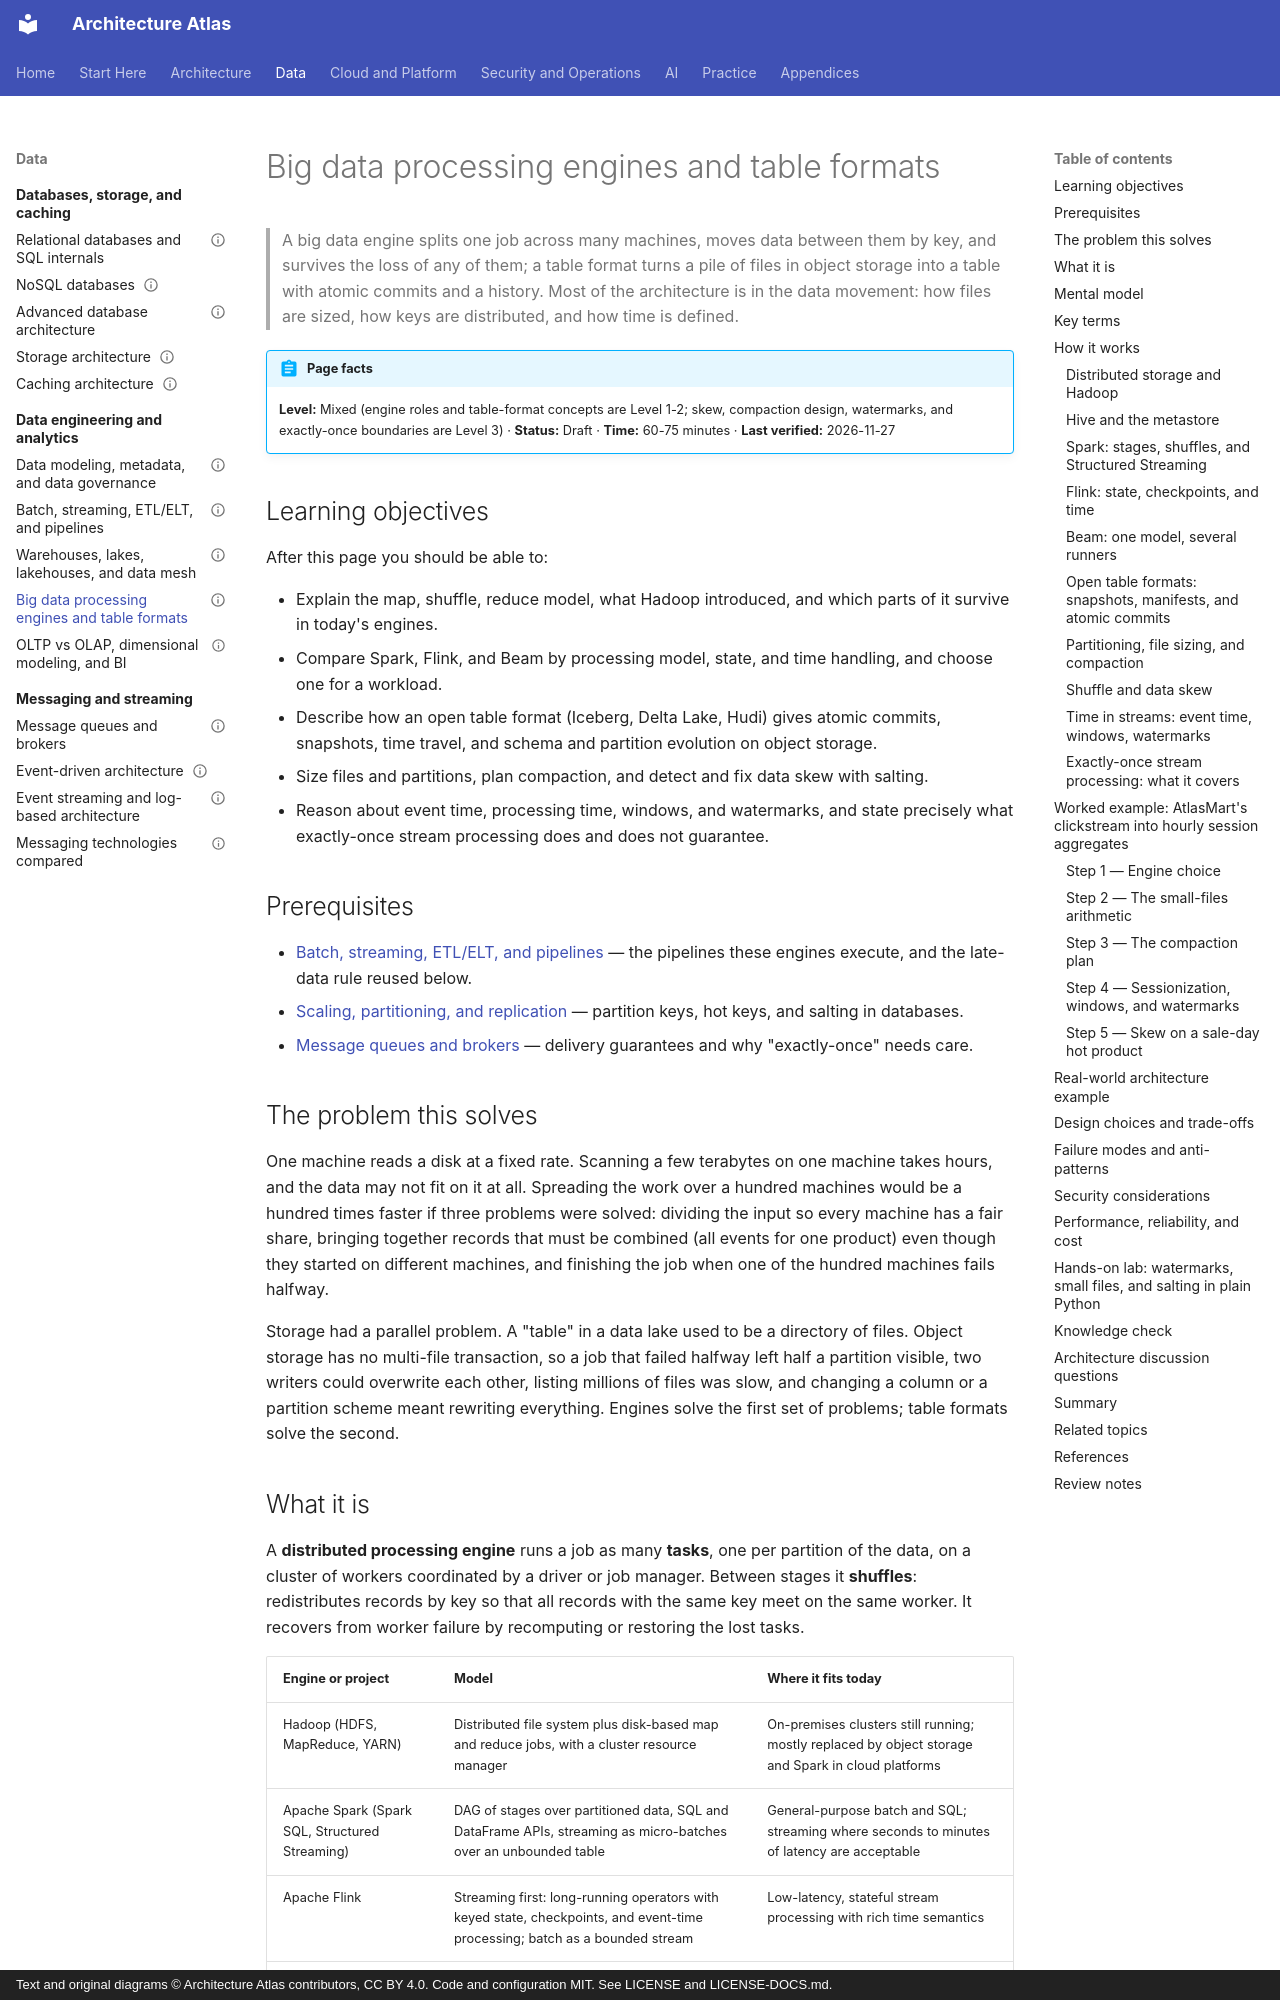

repository: vinay9354/architecture-atlas · page: data-engineering-and-analytics/big-data-processing-engines-and-table-formats/index.html · generator: mkdocs · copyright: Text and original diagrams © Architecture Atlas contributors, CC BY 4.0. Code and configuration MIT. See LICENSE and LICENSE-DOCS.md.

---
title: Big data processing engines and table formats
description: "How distributed engines (Hadoop, Spark, Flink, Beam) and open table formats (Iceberg, Delta Lake, Hudi) process and store data at scale, and how to handle shuffle, skew, small files, and time."
domain: "Data engineering, analytics, and big data"
level: Mixed
status: Draft
estimated_time: "60-75 minutes"
last_verified: 2026-11-27
coverage_ids:
  - D07-T04
prerequisites:
  - Batch, streaming, ETL/ELT, and pipelines
  - Scaling, partitioning, and replication
tags:
  - data-engineering-and-analytics
  - distributed-processing
  - table-formats
  - stream-processing
  - level-1-understand
  - level-2-apply
  - level-3-architect
---

# Big data processing engines and table formats

> A big data engine splits one job across many machines, moves data between them by key, and
> survives the loss of any of them; a table format turns a pile of files in object storage into a
> table with atomic commits and a history. Most of the architecture is in the data movement: how
> files are sized, how keys are distributed, and how time is defined.

!!! abstract "Page facts"
    **Level:** Mixed (engine roles and table-format concepts are Level 1-2; skew, compaction design,
    watermarks, and exactly-once boundaries are Level 3) · **Status:** Draft · **Time:** 60-75
    minutes · **Last verified:** 2026-11-27

## Learning objectives

After this page you should be able to:

- Explain the map, shuffle, reduce model, what Hadoop introduced, and which parts of it survive in
  today's engines.
- Compare Spark, Flink, and Beam by processing model, state, and time handling, and choose one for a
  workload.
- Describe how an open table format (Iceberg, Delta Lake, Hudi) gives atomic commits, snapshots, time
  travel, and schema and partition evolution on object storage.
- Size files and partitions, plan compaction, and detect and fix data skew with salting.
- Reason about event time, processing time, windows, and watermarks, and state precisely what
  exactly-once stream processing does and does not guarantee.

## Prerequisites

- [Batch, streaming, ETL/ELT, and pipelines](batch-streaming-etl-elt-and-pipelines.md) — the
  pipelines these engines execute, and the late-data rule reused below.
- [Scaling, partitioning, and replication](../distributed-systems/scaling-partitioning-and-replication.md)
  — partition keys, hot keys, and salting in databases.
- [Message queues and brokers](../messaging-and-streaming/message-queues-and-brokers.md) — delivery
  guarantees and why "exactly-once" needs care.

## The problem this solves

One machine reads a disk at a fixed rate. Scanning a few terabytes on one machine takes hours, and
the data may not fit on it at all. Spreading the work over a hundred machines would be a hundred
times faster if three problems were solved: dividing the input so every machine has a fair share,
bringing together records that must be combined (all events for one product) even though they
started on different machines, and finishing the job when one of the hundred machines fails halfway.

Storage had a parallel problem. A "table" in a data lake used to be a directory of files. Object
storage has no multi-file transaction, so a job that failed halfway left half a partition visible,
two writers could overwrite each other, listing millions of files was slow, and changing a column or
a partition scheme meant rewriting everything. Engines solve the first set of problems; table formats
solve the second.
